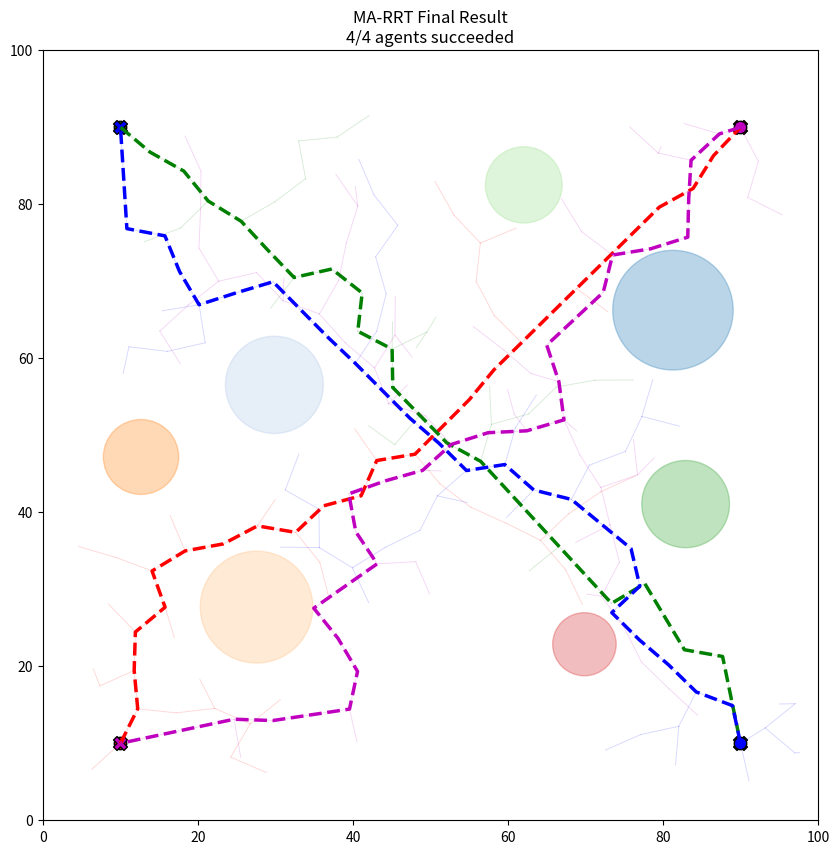

The script that saved this image:
import numpy as np
import matplotlib.pyplot as plt
from scipy.spatial import KDTree
import time

# Environment Parameters
NUM_AGENTS = 4
MAP_SIZE = (100, 100)
START_POSITIONS = [(10, 10), (10, 90), (90, 10), (90, 90)]
GOAL_POSITIONS = [(90, 90), (90, 10), (10, 90), (10, 10)]

# Random Obstacle Generation
NUM_OBSTACLES = 7
MIN_OBSTACLE_RADIUS = 3
MAX_OBSTACLE_RADIUS = 8
OBSTACLE_BUFFER = 15  # Minimum distance from start/goal positions


def generate_obstacles():
    obstacles = []
    all_points = START_POSITIONS + GOAL_POSITIONS

    for _ in range(NUM_OBSTACLES):
        while True:
            x = np.random.uniform(MAX_OBSTACLE_RADIUS, MAP_SIZE[0] - MAX_OBSTACLE_RADIUS)
            y = np.random.uniform(MAX_OBSTACLE_RADIUS, MAP_SIZE[1] - MAX_OBSTACLE_RADIUS)
            r = np.random.uniform(MIN_OBSTACLE_RADIUS, MAX_OBSTACLE_RADIUS)

            # Check distance to start/goal positions
            valid = True
            for (px, py) in all_points:
                if np.linalg.norm(np.array([x, y]) - np.array([px, py])) < OBSTACLE_BUFFER + r:
                    valid = False
                    break

            # Check distance to other obstacles
            if valid:
                for (ox, oy, orad) in obstacles:
                    if np.linalg.norm(np.array([x, y]) - np.array([ox, oy])) < r + orad + 5:
                        valid = False
                        break

            if valid:
                obstacles.append((x, y, r))
                break

    return obstacles


OBSTACLES = generate_obstacles()

# Algorithm Parameters
MAX_ITER = 5000
STEP_SIZE = 5
GOAL_RADIUS = 3
MIN_AGENT_DISTANCE = 4
INITIAL_GOAL_BIAS = 0.2
MAX_GOAL_BIAS = 0.5

# Visualization
COLORS = ['r', 'g', 'b', 'm']
VISUALIZE_EVERY = 25
PAUSE_TIME = 0.05


class Node:
    def __init__(self, position, parent=None):
        self.position = position
        self.parent = parent


def is_collision_free(point):
    for (ox, oy, rad) in OBSTACLES:
        if np.linalg.norm(np.array(point) - np.array((ox, oy))) < rad:
            return False
    return True


def is_path_collision_free(start, end):
    points = np.linspace(start, end, num=10)
    return all(is_collision_free(p) for p in points)


def is_agent_collision_free(positions):
    for i in range(len(positions)):
        for j in range(i + 1, len(positions)):
            if np.linalg.norm(np.array(positions[i]) - np.array(positions[j])) < MIN_AGENT_DISTANCE:
                return False
    return True


def random_point(i, bias):
    if np.random.random() < bias:
        return GOAL_POSITIONS[i]
    return (np.random.uniform(0, MAP_SIZE[0]), np.random.uniform(0, MAP_SIZE[1]))


def nearest_node(tree, point):
    positions = [node.position for node in tree]
    kdtree = KDTree(positions)
    _, idx = kdtree.query(point)
    return tree[idx]


def steer(from_point, to_point, step_size):
    direction = np.array(to_point) - np.array(from_point)
    distance = np.linalg.norm(direction)
    if distance <= step_size:
        return to_point
    return tuple(np.array(from_point) + (direction / distance) * step_size)


def reconstruct_path(tree, goal):
    path = []
    node = nearest_node(tree, goal)
    while node:
        path.append(node.position)
        node = node.parent
    return path[::-1]


def init_visualization():
    plt.figure(figsize=(10, 10))
    plt.xlim(0, MAP_SIZE[0])
    plt.ylim(0, MAP_SIZE[1])

    # Plot obstacles with random colors
    for idx, (ox, oy, rad) in enumerate(OBSTACLES):
        color = plt.cm.tab20(idx % 20)  # Cycle through colormap
        plt.gca().add_patch(plt.Circle((ox, oy), rad, color=color, alpha=0.7))
        plt.text(ox, oy, f"{rad:.1f}", ha='center', va='center', color='white')

    # Plot start and goal positions
    for i in range(NUM_AGENTS):
        plt.scatter(*START_POSITIONS[i], color=COLORS[i], marker='o', s=100,
                    label=f'Agent {i} Start', edgecolors='k')
        plt.scatter(*GOAL_POSITIONS[i], color=COLORS[i], marker='X', s=100,
                    label=f'Agent {i} Goal', edgecolors='k')

    plt.legend()
    plt.title("MA-RRT with Random Obstacles - Initial Setup")
    plt.draw()
    plt.pause(1)


def update_visualization(trees, iteration, goals_reached):
    plt.clf()
    plt.xlim(0, MAP_SIZE[0])
    plt.ylim(0, MAP_SIZE[1])
    plt.title(f"Iteration: {iteration} | Goals Reached: {sum(goals_reached)}/{NUM_AGENTS}")

    # Re-draw obstacles
    for idx, (ox, oy, rad) in enumerate(OBSTACLES):
        color = plt.cm.tab20(idx % 20)
        plt.gca().add_patch(plt.Circle((ox, oy), rad, color=color, alpha=0.3))

    # Draw trees and paths
    for i in range(NUM_AGENTS):
        # Tree branches
        for node in trees[i]:
            if node.parent:
                plt.plot([node.position[0], node.parent.position[0]],
                         [node.position[1], node.parent.position[1]],
                         color=COLORS[i], alpha=0.15, linewidth=0.7)

        # Current best path
        path = reconstruct_path(trees[i], GOAL_POSITIONS[i])
        if len(path) > 1:
            plt.plot(*zip(*path), color=COLORS[i], linewidth=2.5,
                     linestyle='--' if goals_reached[i] else '-')

        # Current position indicator
        if not goals_reached[i]:
            last_pos = trees[i][-1].position
            plt.scatter(*last_pos, color=COLORS[i], s=80, edgecolors='k', zorder=10)
            plt.text(last_pos[0], last_pos[1], str(i), color='white',
                     ha='center', va='center', fontsize=9, weight='bold',
                     bbox=dict(facecolor=COLORS[i], alpha=0.9, boxstyle='circle'))

    # Re-draw start/goal markers
    for i in range(NUM_AGENTS):
        plt.scatter(*START_POSITIONS[i], color=COLORS[i], marker='o', s=80, edgecolors='k')
        plt.scatter(*GOAL_POSITIONS[i], color=COLORS[i], marker='X', s=100, edgecolors='k')

    plt.draw()
    plt.pause(PAUSE_TIME)


def ma_rrt_with_random_obstacles():
    trees = [[Node(start)] for start in START_POSITIONS]
    goals_reached = [False] * NUM_AGENTS

    print("Generated Obstacles:")
    for i, (x, y, r) in enumerate(OBSTACLES):
        print(f"Obstacle {i}: Position=({x:.1f}, {y:.1f}), Radius={r:.1f}")

    init_visualization()

    for iteration in range(MAX_ITER):
        current_bias = min(INITIAL_GOAL_BIAS * (1 + iteration / 300), MAX_GOAL_BIAS)
        agent_order = np.random.permutation(NUM_AGENTS)
        new_positions = [None] * NUM_AGENTS

        # Planning phase
        for i in agent_order:
            if goals_reached[i]:
                continue

            rand_point = random_point(i, current_bias)
            nearest = nearest_node(trees[i], rand_point)
            new_point = steer(nearest.position, rand_point, STEP_SIZE)

            if is_path_collision_free(nearest.position, new_point):
                # Create temporary scenario
                temp_positions = new_positions.copy()
                temp_positions[i] = new_point

                # Complete the positions array
                all_positions = []
                for j in range(NUM_AGENTS):
                    if temp_positions[j] is not None:
                        all_positions.append(temp_positions[j])
                    elif goals_reached[j]:
                        all_positions.append(GOAL_POSITIONS[j])
                    else:
                        all_positions.append(trees[j][-1].position)

                if is_agent_collision_free(all_positions):
                    new_positions[i] = new_point

        # Movement phase
        for i in range(NUM_AGENTS):
            if new_positions[i] is not None:
                trees[i].append(Node(new_positions[i], nearest_node(trees[i], new_positions[i])))

                if np.linalg.norm(np.array(new_positions[i]) - np.array(GOAL_POSITIONS[i])) < GOAL_RADIUS:
                    goals_reached[i] = True
                    print(f"Agent {i} reached goal at iteration {iteration}")

        # Visualization and termination
        if iteration % VISUALIZE_EVERY == 0 or all(goals_reached):
            update_visualization(trees, iteration, goals_reached)
            if all(goals_reached):
                break

    # Final results
    print("\n=== Final Results ===")
    for i in range(NUM_AGENTS):
        path_length = len(reconstruct_path(trees[i], GOAL_POSITIONS[i]))
        status = "SUCCESS" if goals_reached[i] else "FAILED"
        print(f"Agent {i}: {status} (Path length: {path_length})")

    plt.title(f"MA-RRT Final Result\n{sum(goals_reached)}/{NUM_AGENTS} agents succeeded")
    plt.show()
    return trees


# Run the algorithm with random obstacles
final_trees = ma_rrt_with_random_obstacles()
